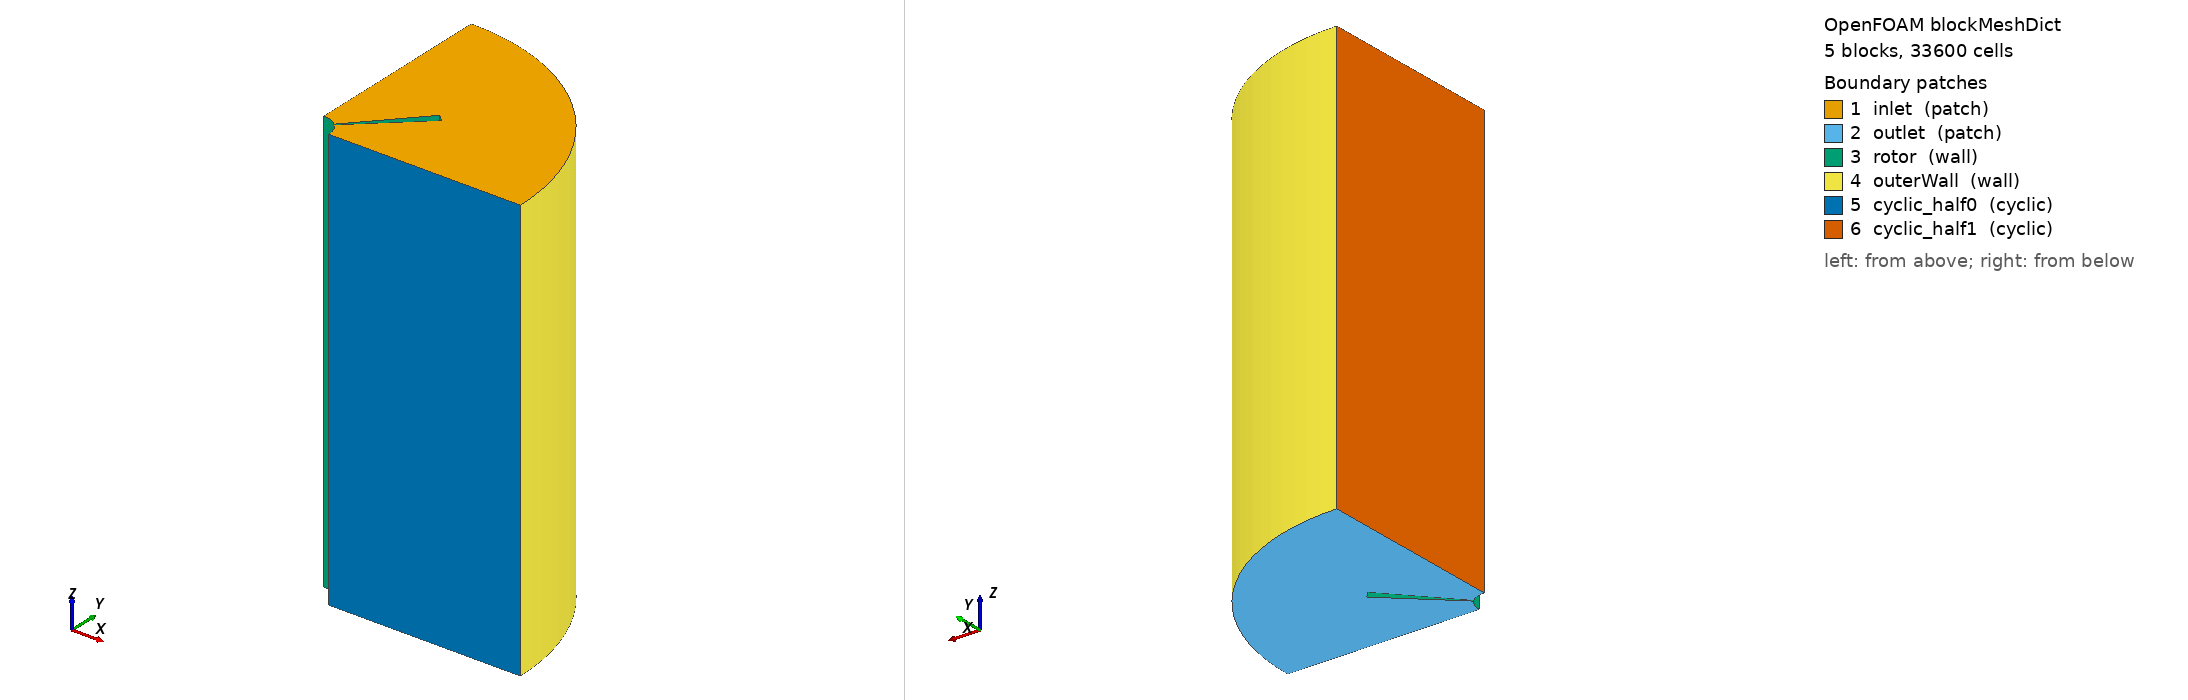

OpenFOAM case: the mesh blockMesh builds from blockMeshDict, 5 block(s), 33600 cells. Boundary patches (legend numbers): 1 inlet (patch), 2 outlet (patch), 3 rotor (wall), 4 outerWall (wall), 5 cyclic_half0 (cyclic), 6 cyclic_half1 (cyclic). Left view from above one corner, right view from below the opposite corner. Boundary conditions: 1 field file(s) under 0/; 6 of 6 drawn patches have an entry in a shipped field file.

=== system/blockMeshDict ===
/*--------------------------------*- C++ -*----------------------------------*\
  =========                 |
  \\      /  F ield         | OpenFOAM: The Open Source CFD Toolbox
   \\    /   O peration     | Website:  https://openfoam.org
    \\  /    A nd           | Version:  dev
     \\/     M anipulation  |
\*---------------------------------------------------------------------------*/
FoamFile
{
    format      ascii;
    class       dictionary;
    location    "system";
    object      blockMeshDict;
}

// * * * * * * * * * * * * * * * * * * * * * * * * * * * * * * * * * * * * * //

scale 0.1;

vertices
(
    (0.5   1     0)
    (0.369 1.338 0)
    (0.338 1.369 0)
    (0     1.5   0)
    (0.737 1.676 0)
    (0.074 1.068 0)
    (0.676 1.737 0)
    (0.068 1.074 0)
    (0     2     0)
    (1     1     0)
    (0.1   1     0)
    (0     1.1   0)
    (0.5   1     2)
    (0.369 1.338 2)
    (0.338 1.369 2)
    (0     1.5   2)
    (0.737 1.676 2)
    (0.074 1.068 2)
    (0.676 1.737 2)
    (0.068 1.074 2)
    (0     2     2)
    (1     1     2)
    (0.1   1     2)
    (0     1.1   2)
);

blocks
(
    hex ( 1  0  9  4 13 12 21 16) (10 20 40) simpleGrading (1 1 1)
    hex ( 2  1  4  6 14 13 16 18) ( 2 20 40) simpleGrading (1 1 1)
    hex ( 3  2  6  8 15 14 18 20) (10 20 40) simpleGrading (1 1 1)
    hex ( 5 10  0  1 17 22 12 13) (10 20 40) simpleGrading (1 1 1)
    hex (11  7  2  3 23 19 14 15) (10 20 40) simpleGrading (1 1 1)
);

edges
(
    arc   0  1 (0.47  1.171 0)
    arc  12 13 (0.47  1.171 2)
    arc   2  3 (0.171 1.47  0)
    arc  14 15 (0.171 1.47  2)
    arc   9  4 (0.94  1.342 0)
    arc  21 16 (0.94  1.342 2)
    arc   5 10 (0.094 1.034 0)
    arc  17 22 (0.094 1.034 2)
    arc   6  8 (0.342 1.94  0)
    arc  18 20 (0.342 1.94  2)
    arc  11  7 (0.034 1.094 0)
    arc  23 19 (0.034 1.094 2)
);

boundary
(
    inlet
    {
        type patch;
        faces
        (
            (13 12 21 16)
            (14 13 16 18)
            (15 14 18 20)
            (17 22 12 13)
            (23 19 14 15)
        );
    }

    outlet
    {
        type patch;
        faces
        (
            (1 4 9 0)
            (2 6 4 1)
            (3 8 6 2)
            (5 1 0 10)
            (11 3 2 7)
        );
    }

    rotor
    {
        type wall;
        faces
        (
            (2 1 13 14)
            (5 10 22 17)
            (5 17 13 1)
            (11 7 19 23)
            (7 2 14 19)
        );
    }

    outerWall
    {
        type wall;
        faces
        (
            (4 16 21 9)
            (6 18 16 4)
            (8 20 18 6)
        );
    }

    cyclic_half0
    {
        type cyclic;
        neighbourPatch cyclic_half1;
        transformType rotational;
        rotationAxis (0 0 1);
        rotationCentre (0 1 0);
        faces
        (
            (0 9 21 12)
            (10 0 12 22)
        );
    }

    cyclic_half1
    {
        type cyclic;
        neighbourPatch cyclic_half0;
        transformType rotational;
        rotationAxis (0 0 1);
        rotationCentre (0 1 0);
        faces
        (
            (3 15 20 8)
            (11 23 15 3)
        );
    }
);


// ************************************************************************* //


=== 0/U ===
/*--------------------------------*- C++ -*----------------------------------*\
  =========                 |
  \\      /  F ield         | OpenFOAM: The Open Source CFD Toolbox
   \\    /   O peration     | Website:  https://openfoam.org
    \\  /    A nd           | Version:  dev
     \\/     M anipulation  |
\*---------------------------------------------------------------------------*/
FoamFile
{
    format      ascii;
    class       volVectorField;
    location    "0";
    object      U;
}
// * * * * * * * * * * * * * * * * * * * * * * * * * * * * * * * * * * * * * //

dimensions      [0 1 -1 0 0 0 0];

internalField   uniform (0 0 -10);

boundaryField
{
    inlet
    {
        type            fixedValue;
        value           uniform (0 0 -10);
    }

    outlet
    {
        type            pressureInletOutletVelocity;
    }

    rotor
    {
        type            MRFnoSlip;
    }

    outerWall
    {
        type            noSlip;
    }

    cyclic_half0
    {
        type            cyclic;
    }

    cyclic_half1
    {
        type            cyclic;
    }
}


// ************************************************************************* //
